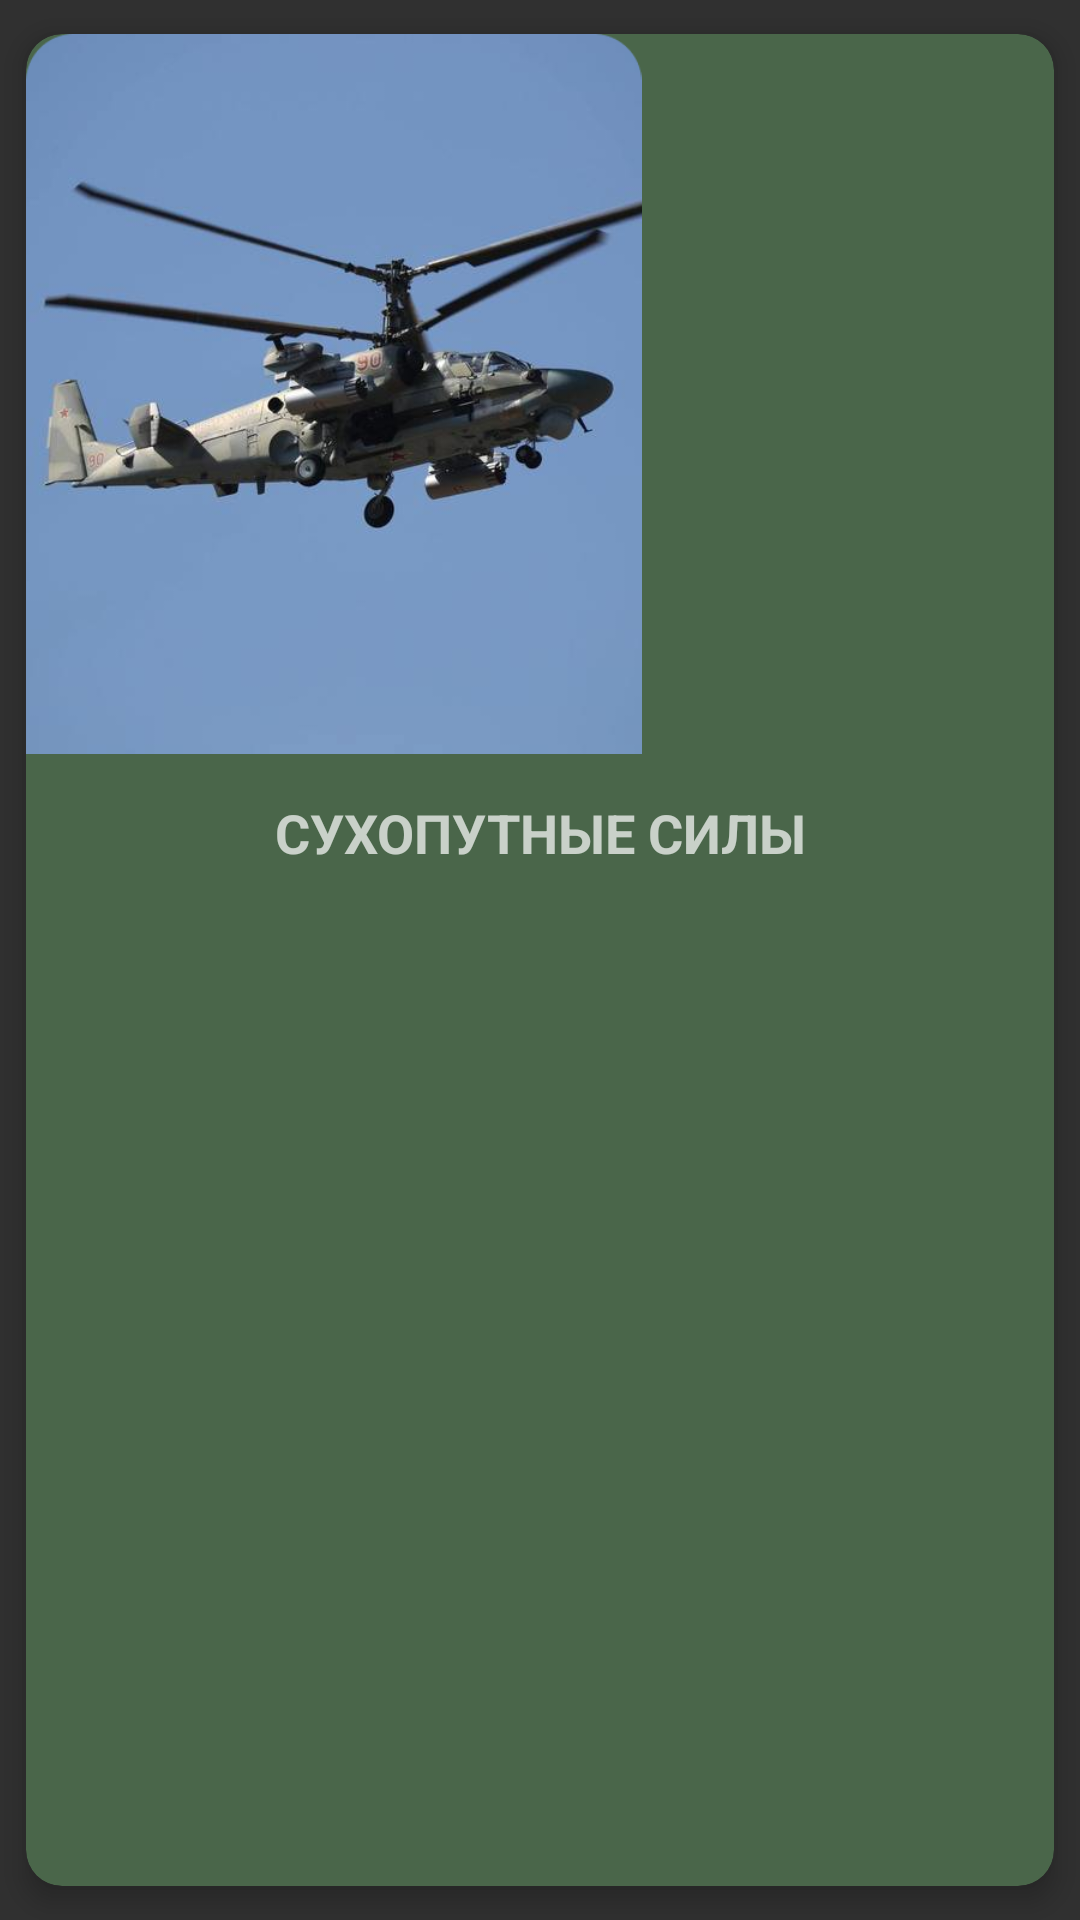

Android layout source for this screen:
<!-- AndroidManifest.xml: application theme AppTheme -->
<!-- res/layout/struct_item_list.xml -->
<?xml version="1.0" encoding="utf-8"?>
<androidx.cardview.widget.CardView xmlns:android="http://schemas.android.com/apk/res/android"
    xmlns:app="http://schemas.android.com/apk/res-auto"
    android:layout_width="wrap_content"
    android:layout_height="wrap_content"
    android:layout_marginBottom="12dp"
    app:cardBackgroundColor="@color/color_bg"
    app:cardCornerRadius="12dp"
    app:cardElevation="5dp"
    app:cardPreventCornerOverlap="true"
    app:cardUseCompatPadding="true">

    <LinearLayout
        android:layout_width="wrap_content"
        android:layout_height="wrap_content"
        android:orientation="vertical">

        <ImageView
            android:id="@+id/imageView"
            android:layout_width="wrap_content"
            android:layout_height="240dp"
            android:scaleType="fitStart"
            android:src="@drawable/heli" />

        <LinearLayout
            android:layout_width="match_parent"
            android:layout_height="wrap_content"
            android:orientation="vertical">

            <TextView
                android:id="@+id/structTitle"
                android:layout_width="match_parent"
                android:layout_height="wrap_content"
                android:layout_marginTop="14dp"
                android:layout_marginBottom="14dp"
                android:text="Сухопутные силы"
                android:textAlignment="center"
                android:textAllCaps="true"
                android:textSize="18sp"
                android:textStyle="bold" />
        </LinearLayout>

    </LinearLayout>
</androidx.cardview.widget.CardView>
<!-- resources referenced by this layout -->
<resources>
  <color name="color_bg">#4A664A</color>
  <!-- drawable heli: png bitmap (drawable, 157640 bytes) -->
  <style name="AppTheme" parent="Theme.AppCompat.NoActionBar">
          <item name="colorPrimary">@color/color_bg</item> 
          <item name="colorPrimaryVariant">@color/color_bg</item> 
          <item name="colorOnPrimary">@color/color_bg</item>
          <item name="android:statusBarColor" tools:targetApi="l">?attr/colorPrimaryVariant</item>
          <item name="android:windowAnimationStyle">@style/CustomActivityAnimation</item>
      </style>
  <style name="CustomActivityAnimation" parent="@android:style/Animation.Activity">
          <item name="android:activityOpenEnterAnimation">@anim/slide_in_right</item>
          <item name="android:activityOpenExitAnimation">@anim/slide_out_left</item>
          <item name="android:activityCloseEnterAnimation">@anim/slide_in_left</item>
          <item name="android:activityCloseExitAnimation">@anim/slide_out_right</item>
      </style>
</resources>
